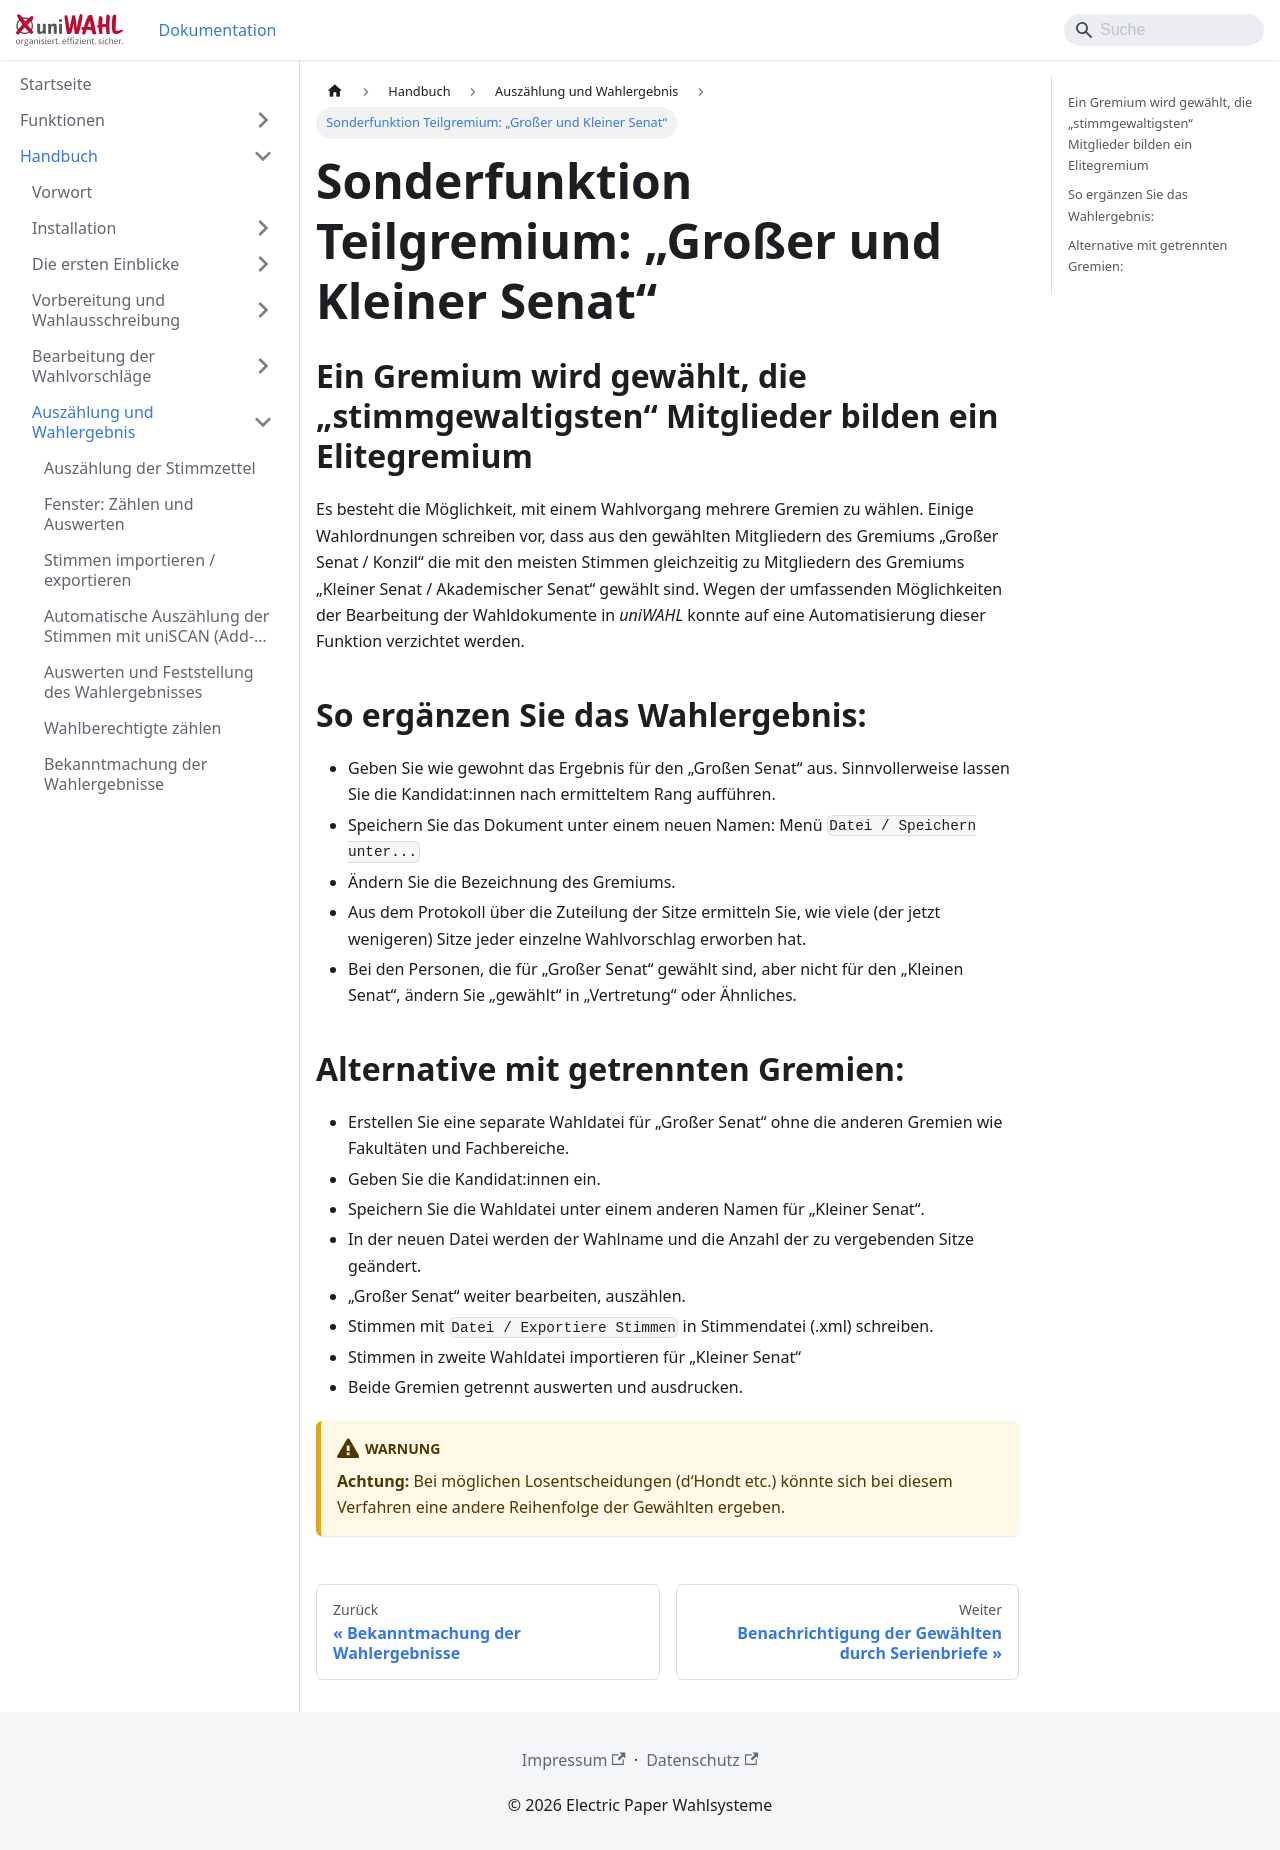

repository: ElectricPaperInformationssystemeGmbH/uniwahl-doku · page: handbuch/6_auszaehlung_ergebnis/6-8_grosser_kleiner_senat.html · generator: docusaurus

---
title: "Sonderfunktion Teilgremium: „Großer und Kleiner Senat“"
---

## Ein Gremium wird gewählt, die „stimmgewaltigsten“ Mitglieder bilden ein Elitegremium {#ein-gremium-wird-gewaehlt-die-stimmgewaltigsten-mitglieder-bilden-ein-elitegremium}

Es besteht die Möglichkeit, mit einem Wahlvorgang mehrere Gremien zu wählen. Einige Wahlordnungen schreiben vor, dass aus den gewählten Mitgliedern des Gremiums „Großer Senat / Konzil“ die mit den meisten Stimmen gleichzeitig zu Mitgliedern des Gremiums „Kleiner Senat / Akademischer Senat“ gewählt sind. Wegen der umfassenden Möglichkeiten der Bearbeitung der Wahldokumente in *uniWAHL* konnte auf eine Automatisierung dieser Funktion verzichtet werden.

## So ergänzen Sie das Wahlergebnis: {#so-ergaenzen-sie-das-wahlergebnis}

- Geben Sie wie gewohnt das Ergebnis für den „Großen Senat“ aus. Sinnvollerweise lassen Sie die Kandidat:innen nach ermitteltem Rang aufführen.
- Speichern Sie das Dokument unter einem neuen Namen: Menü `Datei / Speichern unter...`
- Ändern Sie die Bezeichnung des Gremiums.
- Aus dem Protokoll über die Zuteilung der Sitze ermitteln Sie, wie viele (der jetzt wenigeren) Sitze jeder einzelne Wahlvorschlag erworben hat.
- Bei den Personen, die für „Großer Senat“ gewählt sind, aber nicht für den „Kleinen Senat“, ändern Sie „gewählt“ in „Vertretung“ oder Ähnliches.

## Alternative mit getrennten Gremien: {#alternative-mit-getrennten-gremien}

- Erstellen Sie eine separate Wahldatei für „Großer Senat“ ohne die anderen Gremien wie Fakultäten und Fachbereiche.
- Geben Sie die Kandidat:innen ein.
- Speichern Sie die Wahldatei unter einem anderen Namen für „Kleiner Senat“.
- In der neuen Datei werden der Wahlname und die Anzahl der zu vergebenden Sitze geändert.
- „Großer Senat“ weiter bearbeiten, auszählen.
- Stimmen mit `Datei / Exportiere Stimmen` in Stimmendatei (.xml) schreiben.
- Stimmen in zweite Wahldatei importieren für „Kleiner Senat“
- Beide Gremien getrennt auswerten und ausdrucken.

:::warning

**Achtung:** Bei möglichen Losentscheidungen (d‘Hondt etc.) könnte sich bei diesem Verfahren eine andere Reihenfolge der Gewählten ergeben.

:::
